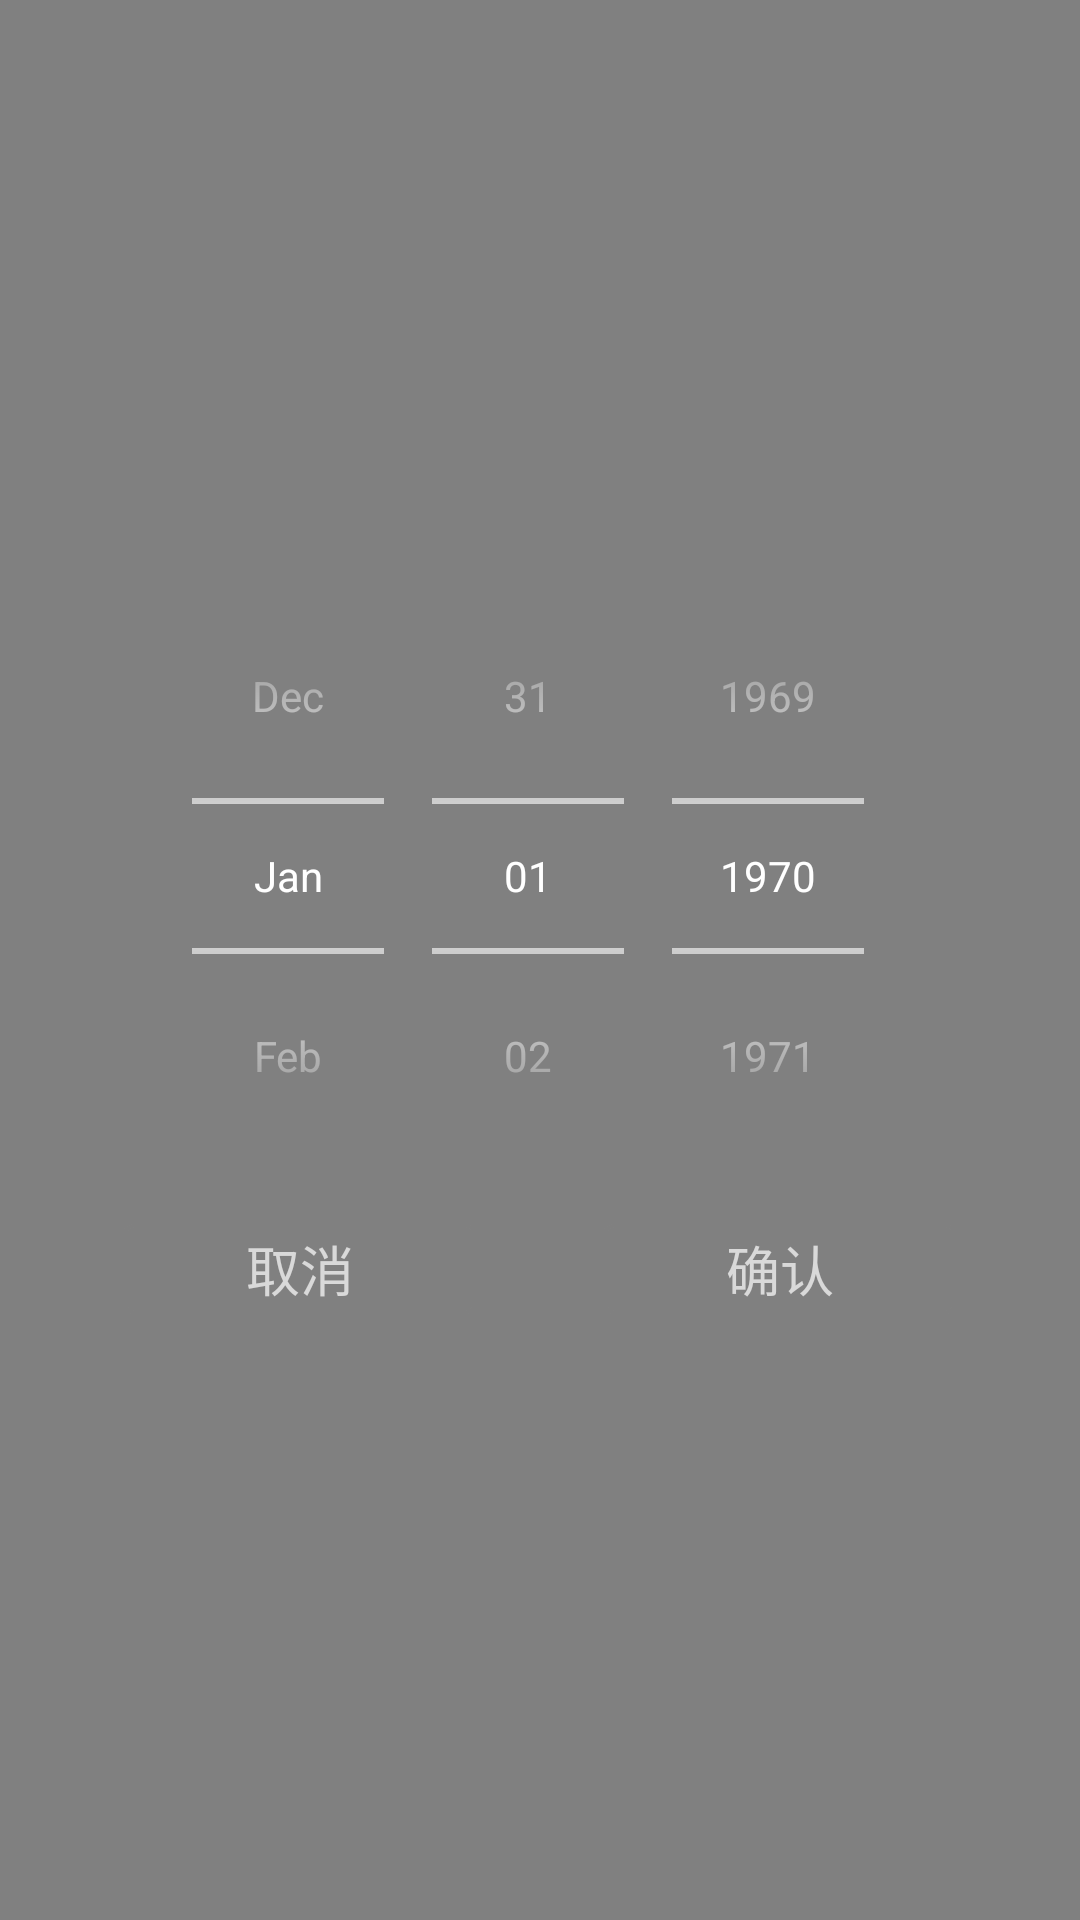

Produce the Android XML layout that renders to this screen, including the resource entries it uses.
<!-- AndroidManifest.xml: application theme Theme.AppCompat.NoActionBar -->
<!-- res/layout/date_dialog.xml -->
<?xml version="1.0" encoding="utf-8"?>
<LinearLayout xmlns:android="http://schemas.android.com/apk/res/android"
    android:layout_width="match_parent"
    android:layout_height="match_parent"
    android:gravity="center"
    android:background="#808080"
    android:orientation="vertical"
    >
    <DatePicker
        android:datePickerMode="spinner"
        android:calendarViewShown="false"
        android:id="@+id/date_picker"
        android:layout_width="wrap_content"
        android:layout_height="wrap_content">
    </DatePicker>

    <LinearLayout
        android:layout_height="wrap_content"
        android:layout_width="match_parent"
        android:layout_marginTop="10dp"
        android:layout_marginBottom="16dp"
        android:orientation="horizontal">
        <TextView
            android:layout_weight="1"
            android:id="@+id/button_cancel"
            android:layout_width="80dp"
            android:layout_height="30dp"
            android:gravity="center"
            android:layout_marginStart="40dp"
            android:layout_marginEnd="20dp"
            android:background="@drawable/button_save"
            android:text="取消"
            android:textSize="18sp" />
        <TextView
            android:layout_weight="1"
            android:id="@+id/button_define"
            android:layout_width="80dp"
            android:layout_height="30dp"
            android:gravity="center"
            android:background="@drawable/button_save"
            android:layout_gravity="right"
            android:layout_marginEnd="40dp"
            android:layout_marginStart="20dp"
            android:text="确认"
            android:textSize="18sp" />
    </LinearLayout>

</LinearLayout>
<!-- resources referenced by this layout -->
<resources>
  <!-- drawable button_save (drawable) -->
  <shape xmlns:android="http://schemas.android.com/apk/res/android">
          <corners android:radius="5dp"/>
          <solid android:color="@android:color/transparent"/>
          <stroke android:width="1dp"
              android:color="@color/linerlayout_edit"/>
  </shape>
  <color name="linerlayout_edit">#808080</color>
</resources>
